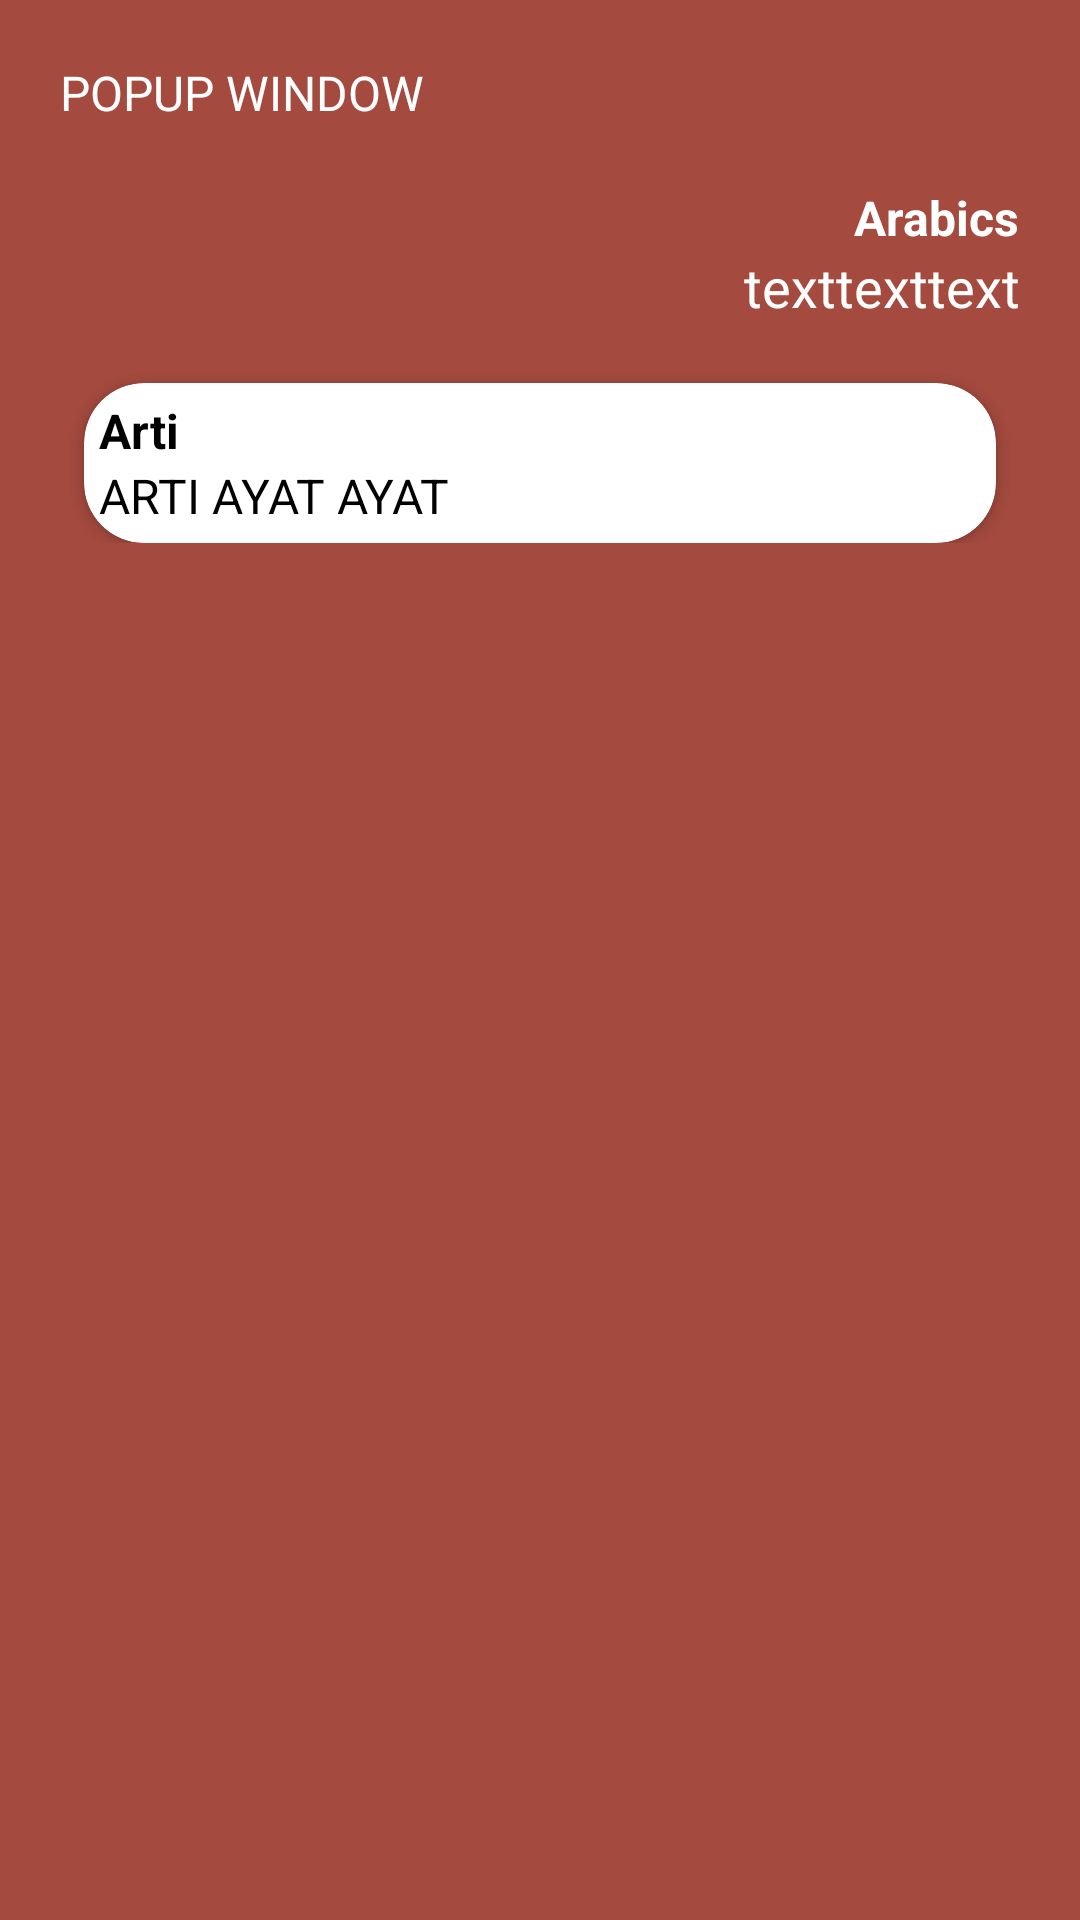

Produce the Android XML layout that renders to this screen, including the resource entries it uses.
<!-- AndroidManifest.xml: application theme Theme.Aliman -->
<!-- res/layout/activity_popup_info.xml -->
<?xml version="1.0" encoding="utf-8"?>
<RelativeLayout
    xmlns:android="http://schemas.android.com/apk/res/android"
    xmlns:app="http://schemas.android.com/apk/res-auto"
    xmlns:tools="http://schemas.android.com/tools"
    android:layout_width="match_parent"
    android:layout_height="match_parent"
    tools:context=".PopupInfo"
    android:background="@color/maghrib">

    <ScrollView
        android:layout_width="fill_parent"
        android:layout_height="fill_parent"
        android:layout_alignParentLeft="true"
        android:layout_alignParentTop="true"
        >
        <RelativeLayout
            android:layout_width="fill_parent"
            android:layout_height="fill_parent"
            android:padding="20dp"
            >
        <TextView
            android:id="@+id/tv_keterangan"
            android:layout_width="wrap_content"
            android:layout_height="wrap_content"
            android:text="POPUP WINDOW"
            android:textColor="@color/white"
            android:textSize="16dp"
            />


        <TextView
            android:id="@+id/txt"
            android:layout_width="wrap_content"
            android:layout_height="wrap_content"
            android:text="Arabics"
            android:textSize="16dp"
            android:textColor="@color/white"
            android:layout_marginTop="20dp"
            android:textStyle="bold"
            android:layout_below="@id/tv_keterangan"
            android:layout_alignParentRight="true"/>

            <TextView
                android:layout_width="wrap_content"
                android:layout_height="wrap_content"
                android:id="@+id/tv_arabic"
                android:layout_below="@id/txt"
                android:text="texttexttext"
                android:textColor="@color/white"
                android:textSize="18dp"
                android:layout_alignParentRight="true"/>

            <androidx.cardview.widget.CardView
                android:layout_width="350dp"
                android:layout_height="wrap_content"
                android:layout_weight="2"
                android:layout_marginLeft="8dp"
                android:layout_marginRight="8dp"
                app:cardCornerRadius="20dp"
                android:padding="3dp"
                android:layout_below="@id/tv_arabic"
                android:layout_marginTop="20dp">
                <RelativeLayout
                    android:layout_width="match_parent"
                    android:layout_height="match_parent"
                    android:padding="5dp"
                    >

                <TextView
                    android:layout_width="wrap_content"
                    android:layout_height="wrap_content"
                    android:id="@+id/arti"
                    android:text="Arti"
                    android:textSize="16sp"
                    android:textStyle="bold"
                    android:layout_alignParentLeft="true"
                    android:textColor="@color/black"
                    ></TextView>

                    <TextView
                        android:layout_width="wrap_content"
                        android:layout_height="wrap_content"
                        android:id="@+id/tv_arti"
                        android:text="ARTI AYAT AYAT"
                        android:textSize="16sp"
                        android:layout_alignParentLeft="true"
                        android:textColor="@color/black"
                        android:layout_below="@id/arti"

                        ></TextView>

                </RelativeLayout>
            </androidx.cardview.widget.CardView>
        </RelativeLayout>
</ScrollView>

</RelativeLayout>
<!-- resources referenced by this layout -->
<resources>
  <color name="black">#FF000000</color>
  <color name="maghrib">#a44a3f</color>
  <color name="white">#FFFFFFFF</color>
  <style name="Theme.Aliman" parent="Theme.MaterialComponents.DayNight.DarkActionBar">
          
          <item name="colorPrimary">@color/purple_500</item>
          <item name="colorPrimaryVariant">@color/purple_700</item>
          <item name="colorOnPrimary">@color/white</item>
          
          <item name="colorSecondary">@color/teal_200</item>
          <item name="colorSecondaryVariant">@color/teal_700</item>
          <item name="colorOnSecondary">@color/black</item>
          
          <item name="android:statusBarColor" tools:targetApi="l">?attr/colorPrimaryVariant</item>
          
      </style>
  <color name="purple_500">#FF6200EE</color>
  <color name="purple_700">#FF3700B3</color>
  <color name="teal_200">#FF03DAC5</color>
  <color name="teal_700">#FF018786</color>
</resources>
